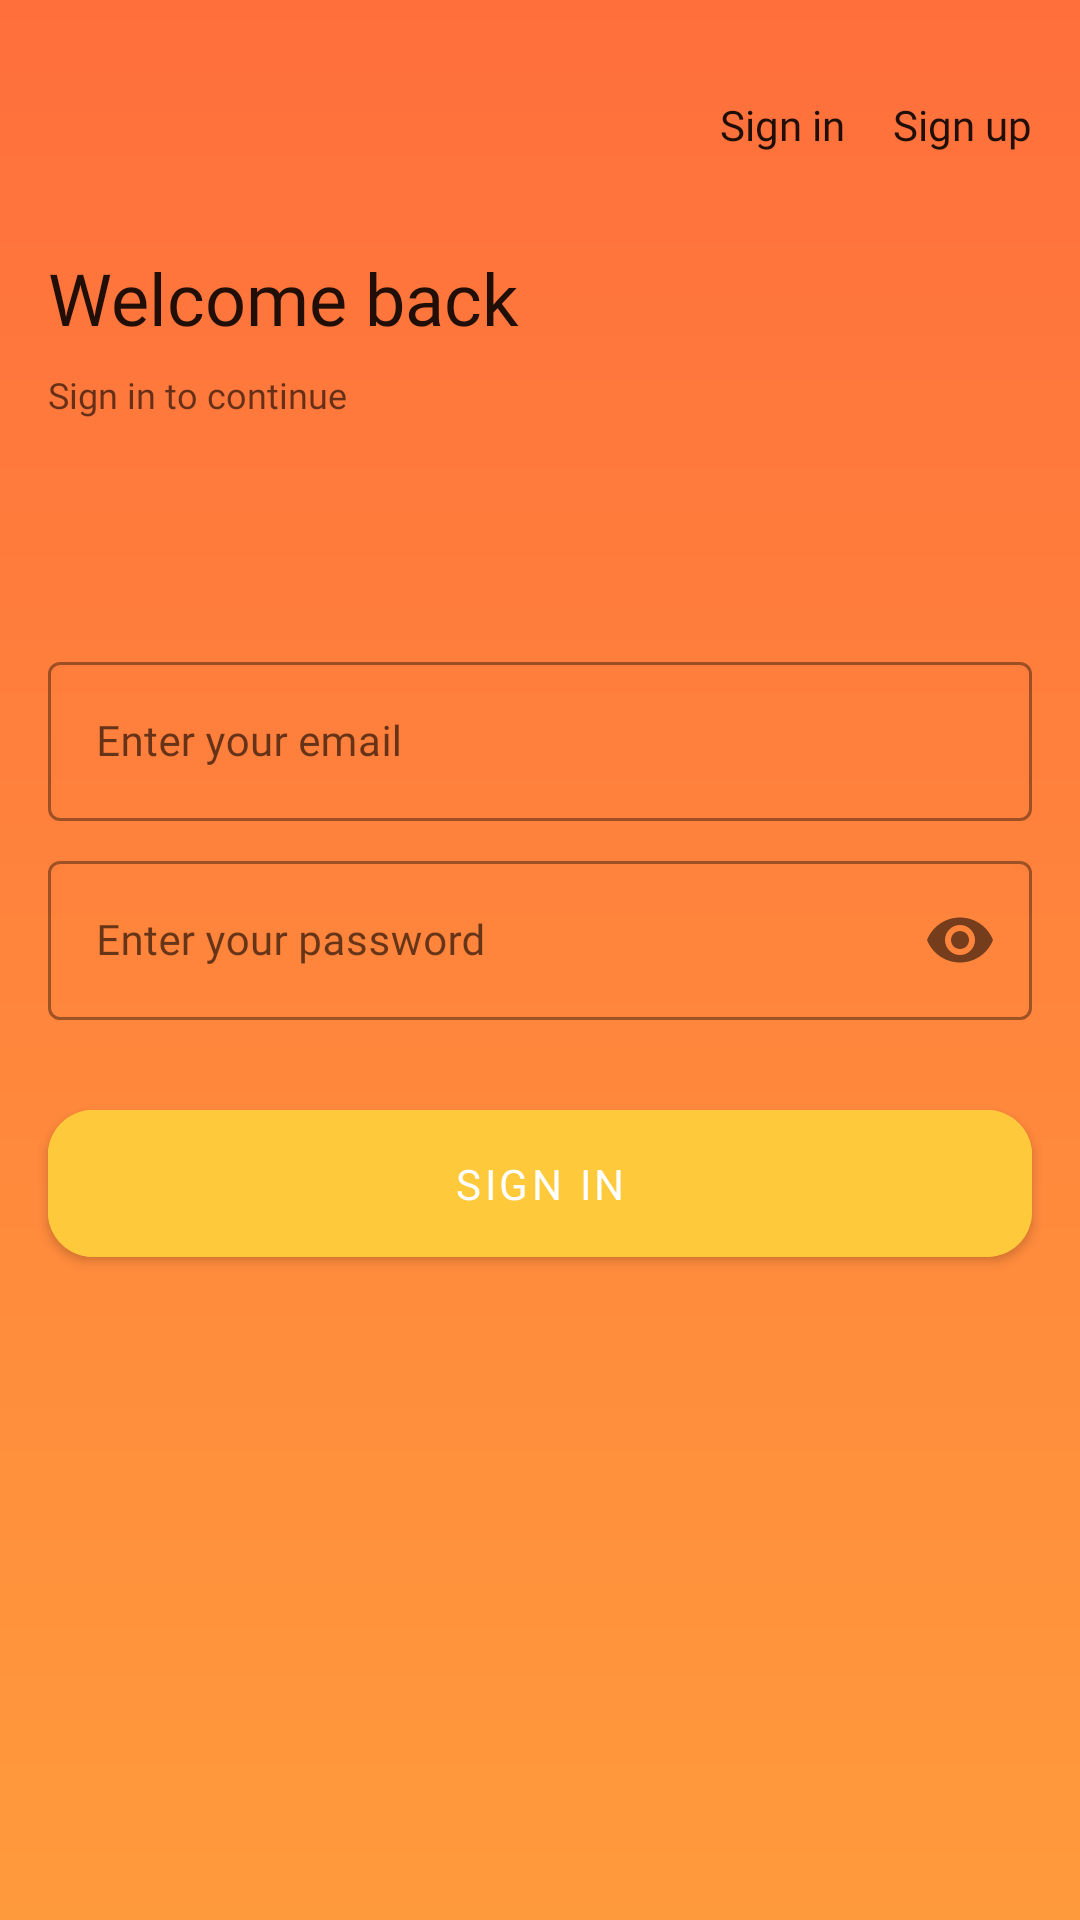

Android layout source for this screen:
<!-- AndroidManifest.xml: application theme splashScreenTheme -->
<!-- res/layout/fragment_login.xml -->
<?xml version="1.0" encoding="utf-8"?>
<androidx.constraintlayout.widget.ConstraintLayout xmlns:android="http://schemas.android.com/apk/res/android"
    xmlns:app="http://schemas.android.com/apk/res-auto"
    xmlns:tools="http://schemas.android.com/tools"
    android:layout_width="match_parent"
    android:layout_height="match_parent"
    android:background="@drawable/bg_main">

    <ProgressBar
        android:id="@+id/signInProgressBar"
        style="?android:attr/progressBarStyleHorizontal"
        android:layout_width="0dp"
        android:layout_height="wrap_content"
        android:indeterminate="true"
        android:indeterminateTint="@color/colorAccent"
        android:visibility="gone"
        app:layout_constraintEnd_toEndOf="parent"
        app:layout_constraintStart_toStartOf="parent"
        app:layout_constraintTop_toTopOf="parent"
        tools:visibility="visible" />

    <include
        android:id="@+id/incLayoutAuthLogin"
        layout="@layout/layout_header_auth_login"
        app:layout_constraintEnd_toEndOf="parent"
        app:layout_constraintStart_toStartOf="parent"
        app:layout_constraintTop_toTopOf="parent" />

    <LinearLayout
        android:layout_width="match_parent"
        android:layout_height="wrap_content"
        android:orientation="vertical"
        app:layout_constraintBottom_toBottomOf="parent"
        app:layout_constraintEnd_toEndOf="parent"
        app:layout_constraintStart_toStartOf="parent"
        app:layout_constraintTop_toTopOf="parent">

        <com.google.android.material.textfield.TextInputLayout
            android:id="@+id/tilEmail"
            style="@style/Widget.MaterialComponents.TextInputLayout.OutlinedBox"
            android:layout_width="match_parent"
            android:layout_height="wrap_content"
            android:layout_marginStart="16dp"
            android:layout_marginTop="16dp"
            android:layout_marginEnd="16dp">

            <com.google.android.material.textfield.TextInputEditText
                android:id="@+id/etEmail"
                android:layout_width="match_parent"
                android:layout_height="match_parent"
                android:fontFamily="@font/open_sans_regular"
                android:hint="@string/email"
                android:imeOptions="actionNext"
                android:inputType="textEmailAddress"
                android:textColor="?android:attr/textColorSecondary"
                android:textSize="14sp" />
        </com.google.android.material.textfield.TextInputLayout>

        <com.google.android.material.textfield.TextInputLayout
            android:id="@+id/tilPassword"
            style="@style/Widget.MaterialComponents.TextInputLayout.OutlinedBox"
            android:layout_width="match_parent"
            android:layout_height="wrap_content"
            android:layout_marginStart="16dp"
            android:layout_marginTop="8dp"
            android:layout_marginEnd="16dp"
            app:passwordToggleEnabled="true">

            <com.google.android.material.textfield.TextInputEditText
                android:id="@+id/etPassword"
                android:layout_width="match_parent"
                android:layout_height="match_parent"
                android:fontFamily="@font/open_sans_regular"
                android:hint="@string/password"
                android:imeOptions="actionDone"
                android:inputType="textPassword"
                android:textColor="?android:attr/textColorSecondary"
                android:textSize="14sp" />
        </com.google.android.material.textfield.TextInputLayout>

        <com.google.android.material.button.MaterialButton
            android:id="@+id/btnSignIn"
            android:layout_width="match_parent"
            android:layout_height="wrap_content"
            android:layout_marginStart="16dp"
            android:layout_marginTop="24dp"
            android:layout_marginEnd="16dp"
            android:layout_marginBottom="16dp"
            android:backgroundTint="@color/colorAccent"
            android:fontFamily="@font/open_sans_regular"
            android:paddingTop="15dp"
            android:paddingBottom="15dp"
            android:text="@string/sign_in"
            app:cornerRadius="15dp" />
    </LinearLayout>

</androidx.constraintlayout.widget.ConstraintLayout>
<!-- res/layout/layout_header_auth_login.xml (included above) -->
<?xml version="1.0" encoding="utf-8"?>
<androidx.constraintlayout.widget.ConstraintLayout xmlns:android="http://schemas.android.com/apk/res/android"
    xmlns:app="http://schemas.android.com/apk/res-auto"
    android:layout_width="match_parent"
    android:layout_height="wrap_content">

    <com.google.android.material.textview.MaterialTextView
        android:id="@+id/mtSignInLabel"
        android:layout_width="wrap_content"
        android:layout_height="wrap_content"
        android:layout_marginEnd="16dp"
        android:fontFamily="@font/open_sans_bold"
        android:text="@string/sign_in"
        android:textColor="?android:attr/textColorPrimary"
        app:layout_constraintBottom_toBottomOf="@+id/mtSignUpLabel"
        app:layout_constraintEnd_toStartOf="@+id/mtSignUpLabel"
        app:layout_constraintTop_toTopOf="@+id/mtSignUpLabel" />

    <com.google.android.material.textview.MaterialTextView
        android:id="@+id/mtSignUpLabel"
        android:layout_width="wrap_content"
        android:layout_height="wrap_content"
        android:layout_marginTop="32dp"
        android:layout_marginEnd="16dp"
        android:fontFamily="@font/open_sans_regular"
        android:text="@string/sign_up"
        android:textColor="?android:attr/textColorPrimary"
        app:layout_constraintEnd_toEndOf="parent"
        app:layout_constraintTop_toTopOf="parent" />

    <com.google.android.material.textview.MaterialTextView
        android:id="@+id/mtTitleLabel"
        android:layout_width="wrap_content"
        android:layout_height="wrap_content"
        android:layout_marginStart="16dp"
        android:layout_marginTop="32dp"
        android:fontFamily="@font/open_sans_bold"
        android:text="@string/login_title"
        android:textColor="?android:attr/textColorPrimary"
        android:textSize="24sp"
        app:layout_constraintStart_toStartOf="parent"
        app:layout_constraintTop_toBottomOf="@+id/mtSignInLabel" />

    <com.google.android.material.textview.MaterialTextView
        android:id="@+id/mtSubtitleLabel"
        android:layout_width="wrap_content"
        android:layout_height="wrap_content"
        android:layout_marginTop="8dp"
        android:layout_marginBottom="8dp"
        android:fontFamily="@font/open_sans_light"
        android:text="@string/login_subtitle"
        android:textColor="?android:attr/textColorSecondary"
        android:textSize="12sp"
        app:layout_constraintBottom_toBottomOf="parent"
        app:layout_constraintStart_toStartOf="@+id/mtTitleLabel"
        app:layout_constraintTop_toBottomOf="@+id/mtTitleLabel" />

</androidx.constraintlayout.widget.ConstraintLayout>
<!-- resources referenced by this layout -->
<resources>
  <color name="colorAccent">#ffc93c</color>
  <!-- drawable bg_main (drawable) -->
  <?xml version="1.0" encoding="utf-8"?>
  <shape xmlns:android="http://schemas.android.com/apk/res/android">
  
      <gradient
          android:angle="90"
          android:endColor="@color/colorPrimary"
          android:startColor="@color/colorSecondary" />
  
  </shape>
  <string name="email">Enter your email</string>
  <string name="login_subtitle">Sign in to continue</string>
  <string name="login_title">Welcome back</string>
  <string name="password">Enter your password</string>
  <string name="sign_in">Sign in</string>
  <string name="sign_up">Sign up</string>
  <style name="splashScreenTheme" parent="Theme.MaterialComponents.DayNight.NoActionBar">
          <item name="android:windowBackground">@drawable/splash_image</item>
          <item name="android:statusBarColor">@color/black</item>
      </style>
  <color name="colorPrimary">#ff6f3c</color>
  <color name="colorSecondary">#ff9a3c</color>
  <!-- drawable splash_image (drawable) -->
  <?xml version="1.0" encoding="utf-8"?>
  <layer-list xmlns:android="http://schemas.android.com/apk/res/android">
  
      <item android:drawable="@color/black" />
      <item
          android:width="70dp"
          android:height="70dp"
          android:drawable="@drawable/ic_flame"
          android:gravity="center" />
  </layer-list>
  <color name="black">#FF000000</color>
  <!-- drawable ic_flame: vector/xml drawable (drawable, 3570 chars, omitted) -->
</resources>
